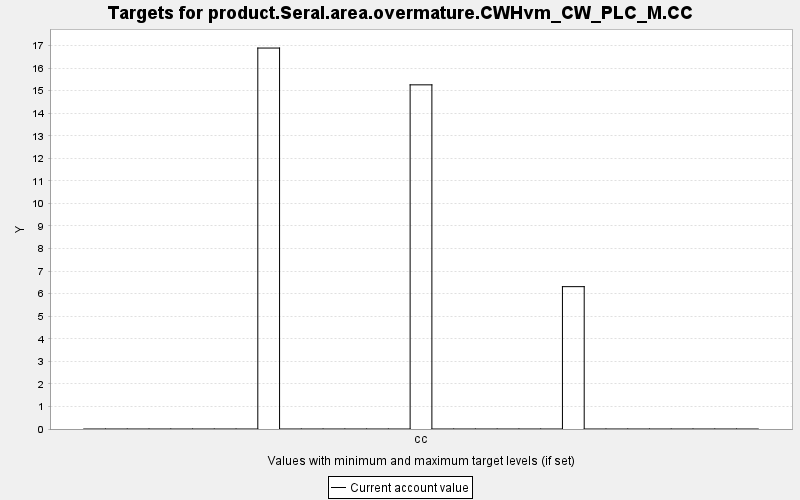

The data file committed next to this chart (first rows):
TARGET, PERIOD, YEAR, PERIODWIDTH, MINIMUM, MAXIMUM, MINWEIGHT, MAXWEIGHT, CURRENT, SUMMARY
product.Seral.area.overmature.CWHvm_CW_P…, 0, 0, 10.0, 0.0, 10000, 1.0, 1.0, 0.0, 0.0
product.Seral.area.overmature.CWHvm_CW_P…, 1, 10, 10.0, 0.0, 10000, 1.0, 1.0, 0.0, 0.0
product.Seral.area.overmature.CWHvm_CW_P…, 2, 20, 10.0, 0.0, 10000, 1.0, 1.0, 0.0, 0.0
product.Seral.area.overmature.CWHvm_CW_P…, 3, 30, 10.0, 0.0, 10000, 1.0, 1.0, 0.0, 0.0
product.Seral.area.overmature.CWHvm_CW_P…, 4, 40, 10.0, 0.0, 10000, 1.0, 1.0, 0.0, 0.0
product.Seral.area.overmature.CWHvm_CW_P…, 5, 50, 10.0, 0.0, 10000, 1.0, 1.0, 0.0, 0.0
product.Seral.area.overmature.CWHvm_CW_P…, 6, 60, 10.0, 0.0, 10000, 1.0, 1.0, 0.0, 0.0
product.Seral.area.overmature.CWHvm_CW_P…, 7, 70, 10.0, 0.0, 10000, 1.0, 1.0, 0.0, 0.0
product.Seral.area.overmature.CWHvm_CW_P…, 8, 80, 10.0, 0.0, 10000, 1.0, 1.0, 16.89, 0.0
product.Seral.area.overmature.CWHvm_CW_P…, 9, 90, 10.0, 0.0, 10000, 1.0, 1.0, 0.0, 0.0
product.Seral.area.overmature.CWHvm_CW_P…, 10, 100, 10.0, 0.0, 10000, 1.0, 1.0, 0.0, 0.0
product.Seral.area.overmature.CWHvm_CW_P…, 11, 110, 10.0, 0.0, 10000, 1.0, 1.0, 0.0, 0.0
product.Seral.area.overmature.CWHvm_CW_P…, 12, 120, 10.0, 0.0, 10000, 1.0, 1.0, 0.0, 0.0
product.Seral.area.overmature.CWHvm_CW_P…, 13, 130, 10.0, 0.0, 10000, 1.0, 1.0, 0.0, 0.0
product.Seral.area.overmature.CWHvm_CW_P…, 14, 140, 10.0, 0.0, 10000, 1.0, 1.0, 0.0, 0.0
product.Seral.area.overmature.CWHvm_CW_P…, 15, 150, 10.0, 0.0, 10000, 1.0, 1.0, 15.26, 0.0
product.Seral.area.overmature.CWHvm_CW_P…, 16, 160, 10.0, 0.0, 10000, 1.0, 1.0, 0.0, 0.0
product.Seral.area.overmature.CWHvm_CW_P…, 17, 170, 10.0, 0.0, 10000, 1.0, 1.0, 0.0, 0.0
product.Seral.area.overmature.CWHvm_CW_P…, 18, 180, 10.0, 0.0, 10000, 1.0, 1.0, 0.0, 0.0
product.Seral.area.overmature.CWHvm_CW_P…, 19, 190, 10.0, 0.0, 10000, 1.0, 1.0, 0.0, 0.0
product.Seral.area.overmature.CWHvm_CW_P…, 20, 200, 10.0, 0.0, 10000, 1.0, 1.0, 0.0, 0.0
product.Seral.area.overmature.CWHvm_CW_P…, 21, 210, 10.0, 0.0, 10000, 1.0, 1.0, 0.0, 0.0
product.Seral.area.overmature.CWHvm_CW_P…, 22, 220, 10.0, 0.0, 10000, 1.0, 1.0, 6.311, 0.0
product.Seral.area.overmature.CWHvm_CW_P…, 23, 230, 10.0, 0.0, 10000, 1.0, 1.0, 0.0, 0.0
product.Seral.area.overmature.CWHvm_CW_P…, 24, 240, 10.0, 0.0, 10000, 1.0, 1.0, 0.0, 0.0
product.Seral.area.overmature.CWHvm_CW_P…, 25, 250, 10.0, 0.0, 10000, 1.0, 1.0, 0.0, 0.0
product.Seral.area.overmature.CWHvm_CW_P…, 26, 260, 10.0, 0.0, 10000, 1.0, 1.0, 0.0, 0.0
product.Seral.area.overmature.CWHvm_CW_P…, 27, 270, 10.0, 0.0, 10000, 1.0, 1.0, 0.0, 0.0
product.Seral.area.overmature.CWHvm_CW_P…, 28, 280, 10.0, 0.0, 10000, 1.0, 1.0, 0.0, 0.0
product.Seral.area.overmature.CWHvm_CW_P…, 29, 290, 10.0, 0.0, 10000, 1.0, 1.0, 0.0, 0.0
product.Seral.area.overmature.CWHvm_CW_P…, 30, 300, 10.0, 0.0, 10000, 1.0, 1.0, 0.0, 0.0
